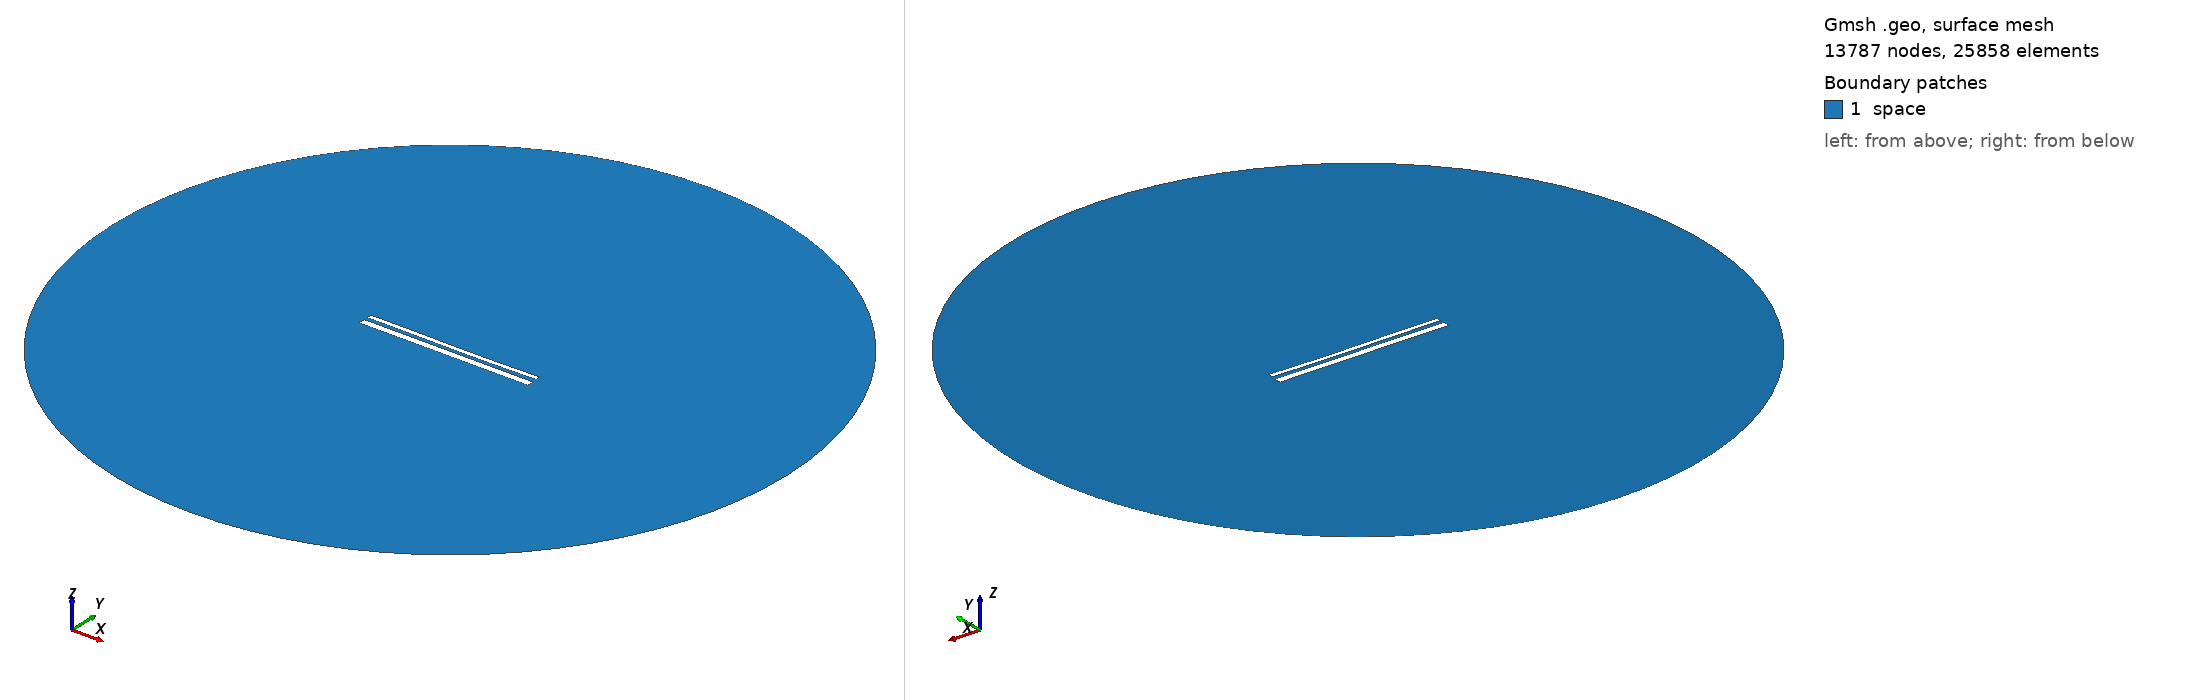

Gmsh geometry script, surface-meshed: 13787 nodes, 25858 surface elements. Boundary patches (legend numbers): 1 space. Left view from above one corner, right view from below the opposite corner. Legend entries are the model's physical surfaces. The drawing asked Gmsh for element sizes between 1% and 20% of the model's largest extent; the script's own settings can give other sizes.

=== 13393.geo (drawn) ===
//---------------------------------------
// Geometry kernel
//---------------------------------------

SetFactory("OpenCASCADE");



//---------------------------------------
// Parameters of the geometry
//---------------------------------------

// Overetch of the upper plate
overetch = 0.5;

// Distance between the plates
distance = 1.75;

// Discretization over the x axis (for the deformation)
nx = 50; 

// Length of the plate
L = 100 - overetch; 

// Number of modes
n = 4; 

// 1st mode coefficient
coeff(1) = 0.0;
beta(1) = 0.596864 * 3.1415926535 / L;

// 2nd mode coefficient
coeff(2) = -0.15;
beta(2) = 1.49418 * 3.1415926535 / L;

// 3rd mode coefficient
coeff(3) = 0.07499999999999998;
beta(3) = 2.50025 * 3.1415926535 / L;

// 4th mode coefficient
coeff(4) = 0.0;
beta(4) = 3.49999 * 3.1415926535 / L;



//---------------------------------------
// Upper plate (deformed rectangle)
//---------------------------------------

// Coordiantes of the upper plate
xmin = -50;
xmax = 50 - overetch;

// Height of the upper plate
yheight = 4 - 2 * overetch;

// Indexes of the points
UpperID[] = {};
LowerID[] = {};
LeftID[] = {};
RightID[] = {};

// Point index
p = 1;

// Horizontal edges
For i In {1:nx}
    x = xmin + (i-1)*(xmax - xmin)/(nx-1);

    y_bottom = distance / 2 + overetch;
    For j In {1:n}
        C = (Cosh(beta(j)*L) + Cos(beta(j)*L)) / (Sinh(beta(j)*L) + Sin(beta(j)*L));
        y_bottom  = y_bottom + coeff(j) * (Cosh(beta(j)*(x+50)) - Cos(beta(j)*(x+50)) - C * (Sinh(beta(j)*(x+50)) - Sin(beta(j)*(x+50))));
    EndFor

    y_top = y_bottom + yheight;

    Point(p) = {x, y_top, 0, 1.0};
    UpperID[i] = p;
    p = p + 1;

    Point(p) = {x, y_bottom, 0, 1.0};
    LowerID[i] = p;
    p = p + 1;
EndFor

// Create point lists
UpperPts[] = {}; LowerPts[] = {};
For i In {1:nx}
  UpperPts[] += {UpperID[i]};
  LowerPts[] += {LowerID[i]};
EndFor

// Build splines
Spline(1) = {UpperPts[]};
Spline(2) = {LowerPts[]};
Line(3) = {LowerPts[nx-1], UpperPts[nx-1]};
Line(4) = {LowerPts[0], UpperPts[0]};

// Build the plane surface
Curve Loop(1) = {2, 3, -1, -4};
Plane Surface(1) = {1};



//---------------------------------------
// Lower plate (rectangle)
//---------------------------------------

// Vertices
Point(1001) = {-50, -1, 0, 1.0};
Point(1002) = { 50, -1, 0, 1.0};
Point(1003) = { 50,  -5, 0, 1.0};
Point(1004) = {-50,  -5, 0, 1.0};

// Edges
Line(5) = {1001, 1002};
Line(6) = {1002, 1003};
Line(7) = {1003, 1004};
Line(8) = {1004, 1001};

// Plane surface
Line Loop(2) = {5, 6, 7, 8};
Plane Surface(2) = {2}; 



//---------------------------------------
// Outer (fictious) boundary
//---------------------------------------

// Points
Point(1005) = {0, 0, 0};       // Center
Point(1006) = {200, 0, 0};     // Start point
Point(1007) = {0, 200, 0};     // 90 degrees
Point(1008) = {-200, 0, 0};    // 180 degrees
Point(1009) = {0, -200, 0};    // 270 degrees

// Circle arcs (each needs start, center, end)
Circle(9) = {1006, 1005, 1007};
Circle(10) = {1007, 1005, 1008};
Circle(11) = {1008, 1005, 1009};
Circle(12) = {1009, 1005, 1006};

// Plane surface for the entire domain
Curve Loop(3) = {9, 10, 11, 12};
Surface(3) = {3};

// Subtract the plates from the whole domain to obtain the actual domain where we want to solve the equations
BooleanDifference{ Surface{3}; Delete; }{ Surface{1}; Surface{2}; Delete; }




//---------------------------------------
// Transfinite Lines/Curves
//---------------------------------------

// Set the number of points on the boundaries
r = 7;

// Plates
Transfinite Curve {1, 2} = 50*r Using Progression 1;
Transfinite Curve {3, 4} = 2*r Using Progression 1;
Transfinite Line {5, 7} = 50*r Using Progression 1;
Transfinite Line {6, 8} = 2*r Using Progression 1;

// Outer boundary
Transfinite Line {9, 10, 11, 12} = 20 Using Progression 1;



//---------------------------------------
// Physical groups
//---------------------------------------                

// Physical curves (boundaries)
Physical Line("force_segment", 10) = {2};
Physical Line("upper_plate", 11) = {1, 3, 4};
Physical Line("lower_plate", 12) = {5, 6, 7, 8};
Physical Line("boundary", 20) = {9, 10, 11, 12};

// Physical Surfaces
Physical Surface("space", 30) = {3};



//---------------------------------------
// 6. Generate the Mesh
//---------------------------------------

// 2D mesh generation
Mesh 2;
